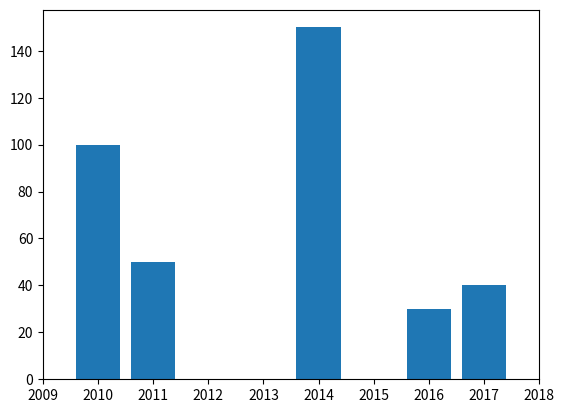

Recreate this plot in Python. (Note: this script raises an exception after producing the figure.)
# -*- coding: utf-8 -*-
"""
Created on Sat Oct 16 19:06:00 2021

[redacted]
"""
import pandas as pd
import matplotlib.pyplot as plt
import numpy as np
runs={
      "year":[2010,2011,2014,2016,2017],
      "runs":[100,50,150,30,40]
      }

df=pd.DataFrame(runs)
plt.bar(df['year'],df['runs'])
plt.xticks(np.linspace(2009,2018,num=10,endpoint=True),rotation="45")
plt.show()